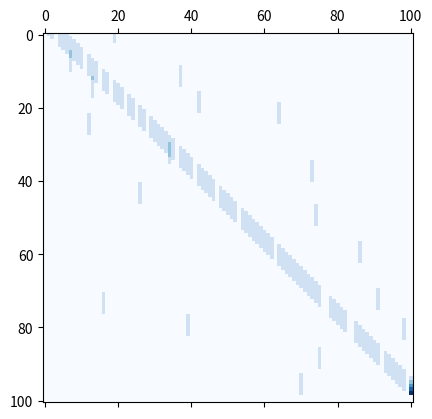

Python code for this plot:
import numpy as np
import matplotlib.pyplot as plt

ladders = [(3,19), (15,37), (22,42), (25,64), (41,73),
           (53,74), (63,86), (76,91), (84,98)]
snakes = [(11,7), (18,13), (28,12), (36,34), (77,16),
          (47,26), (83,39), (92,75), (99,70)]
trans = ladders + snakes

# Set up the transition matrix
T = np.zeros((101, 101))
for i in range(1,101):
    T[i-1,i:i+6] = 1/6

for (i1,i2) in trans:
    iw = np.where(T[:,i1] > 0)
    T[:,i1] = 0
    T[iw,i2] += 1/6

# House rules: you don't need to land on 100, just reach it.
T[95:100,100] += np.linspace(1/6, 5/6, 5)
for snake in snakes:
    T[snake,100] = 0

fig, ax = plt.subplots()
ax.matshow(T, cmap=plt.cm.Blues)
fig.savefig('second_matrix.png')
